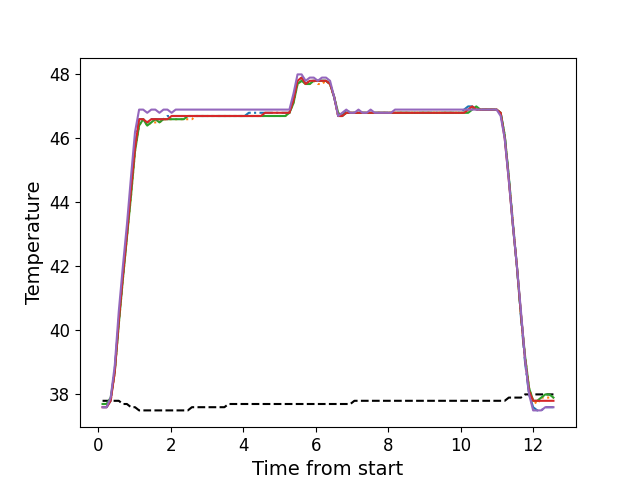

The table this chart was drawn from, first rows:
, times, neutral, z1, z2, z3, z4, z5
0, 0.1186, 37.8, 37.6, 37.7, 37.7, 37.6, 37.6
1, 0.2312, 37.8, 37.6, 37.7, 37.7, 37.6, 37.6
2, 0.3429, 37.8, 37.8, 37.8, 37.9, 37.8, 37.9
3, 0.4555, 37.8, 38.8, 38.7, 38.7, 38.7, 38.9
4, 0.5667, 37.8, 40.3, 40.2, 40.2, 40.3, 40.6
5, 0.6792, 37.7, 41.7, 41.6, 41.6, 41.7, 42.0
6, 0.7908, 37.7, 43.0, 42.9, 42.9, 43.0, 43.3
7, 0.9035, 37.6, 44.4, 44.2, 44.2, 44.4, 44.8
8, 1.015, 37.6, 45.8, 45.6, 45.6, 45.7, 46.2
9, 1.127, 37.5, 46.6, 46.4, 46.4, 46.6, 46.9
10, 1.24, 37.5, 46.6, 46.6, 46.6, 46.6, 46.9
11, 1.351, 37.5, 46.5, 46.4, 46.4, 46.5, 46.8
12, 1.464, 37.5, 46.6, 46.5, 46.5, 46.6, 46.9
13, 1.576, 37.5, 46.6, 46.5, 46.6, 46.6, 46.9
14, 1.688, 37.5, 46.6, 46.5, 46.5, 46.6, 46.8
15, 1.8, 37.5, 46.6, 46.6, 46.6, 46.6, 46.9
16, 1.91, 37.5, 46.7, 46.6, 46.6, 46.6, 46.9
17, 2.024, 37.5, 46.7, 46.6, 46.6, 46.7, 46.8
18, 2.136, 37.5, 46.7, 46.6, 46.6, 46.7, 46.9
19, 2.248, 37.5, 46.7, 46.6, 46.6, 46.7, 46.9
20, 2.361, 37.5, 46.7, 46.6, 46.6, 46.7, 46.9
21, 2.472, 37.5, 46.7, 46.6, 46.7, 46.7, 46.9
22, 2.584, 37.6, 46.7, 46.6, 46.7, 46.7, 46.9
23, 2.696, 37.6, 46.7, 46.7, 46.7, 46.7, 46.9
24, 2.809, 37.6, 46.7, 46.7, 46.7, 46.7, 46.9
25, 2.921, 37.6, 46.7, 46.7, 46.7, 46.7, 46.9
26, 3.033, 37.6, 46.7, 46.7, 46.7, 46.7, 46.9
27, 3.144, 37.6, 46.7, 46.7, 46.7, 46.7, 46.9
28, 3.257, 37.6, 46.7, 46.7, 46.7, 46.7, 46.9
29, 3.368, 37.6, 46.7, 46.7, 46.7, 46.7, 46.9
30, 3.48, 37.6, 46.7, 46.7, 46.7, 46.7, 46.9
31, 3.593, 37.7, 46.7, 46.7, 46.7, 46.7, 46.9
32, 3.705, 37.7, 46.7, 46.7, 46.7, 46.7, 46.9
33, 3.817, 37.7, 46.7, 46.7, 46.7, 46.7, 46.9
34, 3.93, 37.7, 46.7, 46.7, 46.7, 46.7, 46.9
35, 4.041, 37.7, 46.7, 46.7, 46.7, 46.7, 46.9
36, 4.153, 37.7, 46.8, 46.7, 46.7, 46.7, 46.9
37, 4.265, 37.7, 46.8, 46.7, 46.7, 46.7, 46.9
38, 4.377, 37.7, 46.8, 46.7, 46.7, 46.7, 46.9
39, 4.49, 37.7, 46.8, 46.7, 46.7, 46.7, 46.9
40, 4.601, 37.7, 46.8, 46.7, 46.7, 46.8, 46.9
41, 4.714, 37.7, 46.8, 46.7, 46.7, 46.8, 46.9
42, 4.826, 37.7, 46.8, 46.7, 46.7, 46.8, 46.9
43, 4.938, 37.7, 46.8, 46.7, 46.7, 46.8, 46.9
44, 5.051, 37.7, 46.8, 46.7, 46.7, 46.8, 46.9
45, 5.161, 37.7, 46.8, 46.7, 46.7, 46.8, 46.9
46, 5.274, 37.7, 46.8, 46.8, 46.8, 46.8, 46.9
47, 5.387, 37.7, 47.2, 47.1, 47.1, 47.2, 47.4
48, 5.498, 37.7, 47.8, 47.7, 47.7, 47.8, 48.0
49, 5.611, 37.7, 47.9, 47.8, 47.8, 47.9, 48.0
50, 5.722, 37.7, 47.7, 47.7, 47.7, 47.7, 47.8
51, 5.835, 37.7, 47.8, 47.7, 47.7, 47.8, 47.9
52, 5.946, 37.7, 47.8, 47.8, 47.8, 47.8, 47.9
53, 6.058, 37.7, 47.8, 47.7, 47.8, 47.8, 47.8
54, 6.171, 37.7, 47.8, 47.7, 47.8, 47.8, 47.9
55, 6.283, 37.7, 47.8, 47.8, 47.8, 47.8, 47.9
56, 6.395, 37.7, 47.7, 47.7, 47.7, 47.7, 47.8
57, 6.507, 37.7, 47.3, 47.3, 47.3, 47.3, 47.3
58, 6.619, 37.7, 46.7, 46.7, 46.8, 46.7, 46.7
59, 6.731, 37.7, 46.7, 46.7, 46.7, 46.7, 46.8
... 52 more rows
